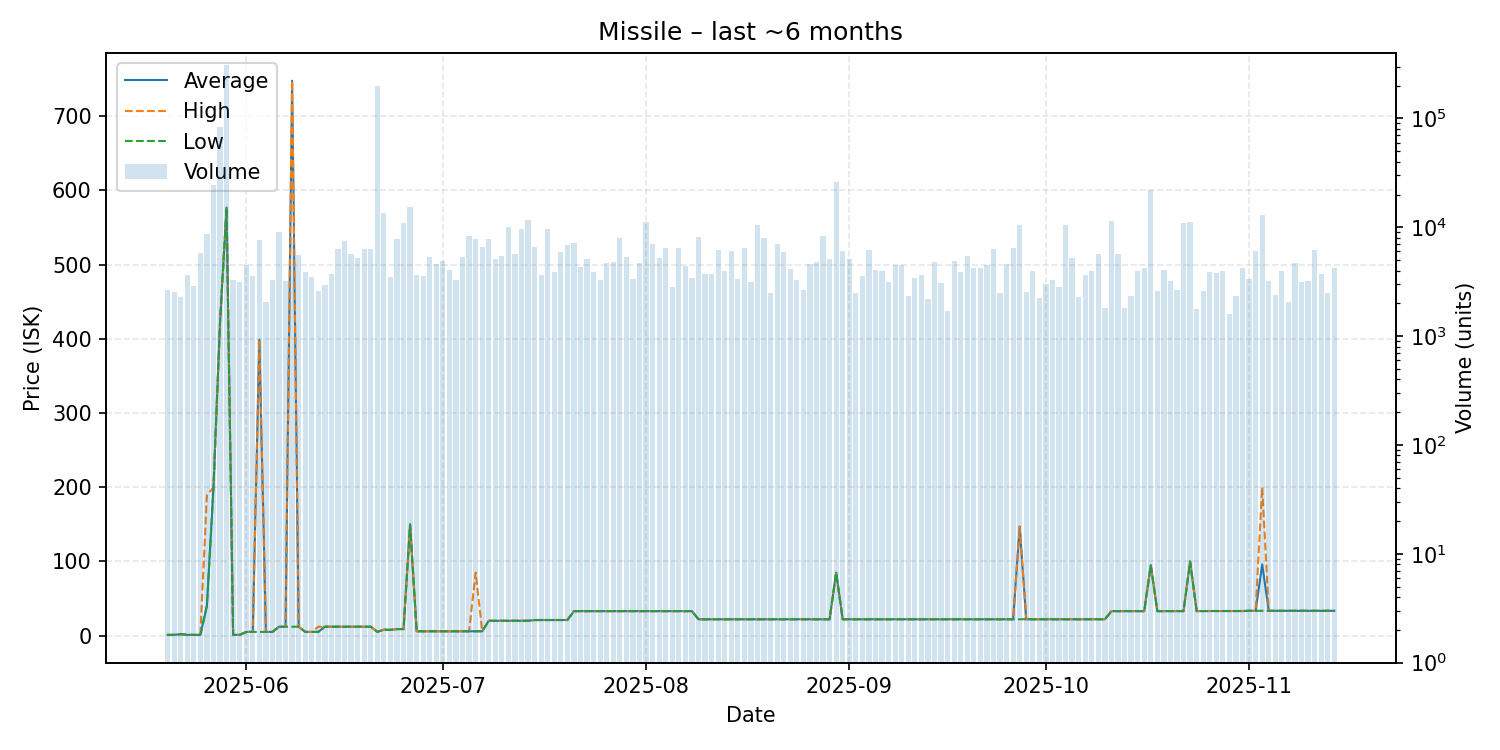

Source data for this figure (header and first rows):
date, average, highest, lowest, order_count, volume
2025-05-20, 1.0, 1.0, 1.0, 60, 2659
2025-05-21, 1.0, 1.0, 1.0, 70, 2535
2025-05-22, 2.0, 2.0, 2.0, 59, 2302
2025-05-23, 1.0, 1.0, 1.0, 58, 3673
2025-05-24, 1.0, 1.0, 1.0, 64, 2868
2025-05-25, 1.0, 1.0, 1.0, 68, 5856
2025-05-26, 40.0, 189.0, 40.0, 62, 8674
2025-05-27, 200.0, 200.0, 197.0, 63, 24327
2025-05-28, 421.8, 421.8, 421.8, 59, 84277
2025-05-29, 577.0, 577.0, 577.0, 68, 307036
2025-05-30, 1.01, 1.01, 1.01, 65, 3260
2025-05-31, 1.02, 1.02, 1.02, 59, 3163
2025-06-01, 5.0, 5.0, 5.0, 74, 4521
2025-06-02, 5.02, 5.02, 5.02, 78, 3595
2025-06-03, 398.7, 398.8, 5.02, 79, 7609
2025-06-04, 5.02, 5.02, 5.02, 42, 2041
2025-06-05, 5.03, 5.03, 5.03, 66, 3253
2025-06-06, 12.0, 12.0, 12.0, 83, 9081
2025-06-07, 12.0, 12.0, 12.0, 60, 3240
2025-06-08, 747.9, 747.9, 12.0, 70, 8067
2025-06-09, 12.0, 12.0, 12.0, 72, 5564
2025-06-10, 5.03, 5.03, 5.03, 66, 3855
2025-06-11, 5.02, 5.02, 5.02, 53, 3490
2025-06-12, 5.03, 12.0, 5.02, 49, 2600
2025-06-13, 12.0, 12.0, 12.0, 61, 2938
2025-06-14, 12.0, 12.0, 12.0, 67, 3706
2025-06-15, 12.0, 12.0, 12.0, 78, 6346
2025-06-16, 12.0, 12.0, 12.0, 72, 7418
2025-06-17, 12.0, 12.0, 12.0, 75, 5693
2025-06-18, 12.0, 12.0, 12.0, 76, 5207
2025-06-19, 12.0, 12.0, 12.0, 62, 6298
2025-06-20, 12.0, 12.0, 12.0, 79, 6317
2025-06-21, 5.03, 5.03, 5.03, 98, 199418
2025-06-22, 8.0, 8.0, 8.0, 68, 13402
2025-06-23, 7.7, 7.7, 7.7, 61, 3472
2025-06-24, 8.8, 8.8, 8.8, 73, 7728
2025-06-25, 8.8, 8.8, 8.8, 57, 10835
2025-06-26, 149.9, 149.9, 149.9, 57, 15309
2025-06-27, 5.8, 5.8, 5.8, 70, 3641
2025-06-28, 5.82, 5.82, 5.82, 53, 3536
2025-06-29, 5.82, 5.82, 5.82, 74, 5323
2025-06-30, 5.82, 5.82, 5.82, 66, 4601
2025-07-01, 5.82, 5.82, 5.82, 72, 4862
2025-07-02, 5.86, 5.86, 5.86, 53, 4050
2025-07-03, 5.82, 5.82, 5.82, 66, 3245
2025-07-04, 5.82, 5.82, 5.82, 67, 5295
2025-07-05, 5.82, 5.82, 5.82, 84, 8303
2025-07-06, 5.83, 85.0, 5.82, 98, 7817
2025-07-07, 5.82, 5.82, 5.82, 75, 6531
2025-07-08, 20.0, 20.0, 20.0, 83, 7737
2025-07-09, 20.0, 20.0, 20.0, 59, 5095
2025-07-10, 20.0, 20.0, 20.0, 65, 5423
2025-07-11, 20.0, 20.0, 20.0, 66, 10016
2025-07-12, 20.0, 20.0, 20.0, 79, 5705
2025-07-13, 20.0, 20.0, 20.0, 97, 9545
2025-07-14, 20.0, 20.0, 20.0, 58, 11589
2025-07-15, 21.01, 21.01, 21.01, 69, 6615
2025-07-16, 21.01, 21.01, 21.01, 64, 3629
2025-07-17, 21.01, 21.01, 21.01, 70, 9712
2025-07-18, 21.02, 21.02, 21.02, 75, 3901
... 119 more rows
